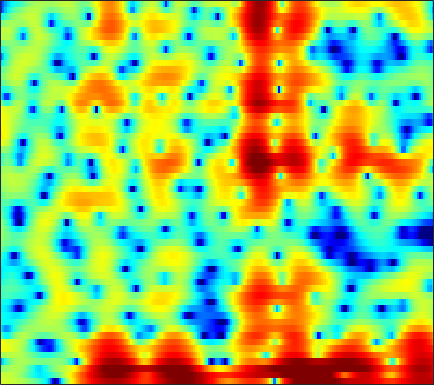

The file beside this chart, header and first rows:
3.2017, 3.1499, 3.0663, 2.9633, 2.8627, 2.7081, 2.5358, 2.3885, 2.164, 1.908, 1.6141, 1.3606, 0.92753, 0.41376, -0.0095357, -0.61241, -1.2637, -1.7969, -2.595, -3.5508, -4.7635, -5.919, -8.0125, -11.261
2.646, 2.711, 2.728, 2.666, 2.566, 2.36, 2.064, 1.778, 1.308, 0.7291, 0.03913, -0.5557, -1.447, -2.442, -3.223, -4.253, -5.155, -5.617, -5.871, -5.702, -5.215, -4.728, -4.001, -3.237
-0.1296, 0.1703, 0.6301, 1.085, 1.378, 1.666, 1.814, 1.812, 1.651, 1.303, 0.7594, 0.2161, -0.7013, -1.847, -2.837, -4.264, -5.599, -6.284, -6.394, -5.588, -4.286, -3.293, -2.099, -1.067
-8.765, -6.229, -3.673, -1.838, -0.8085, 0.2094, 0.903, 1.246, 1.509, 1.588, 1.52, 1.395, 1.142, 0.8274, 0.5768, 0.2521, -0.0232, -0.1826, -0.3185, -0.3512, -0.294, -0.2077, -0.08918, 0.05024
1.573, 1.647, 1.804, 1.977, 2.093, 2.198, 2.218, 2.165, 2.002, 1.728, 1.35, 1.003, 0.4667, -0.1388, -0.6248, -1.288, -1.948, -2.419, -2.989, -3.443, -3.735, -3.836, -3.79, -3.527
4.686, 4.529, 4.317, 4.088, 3.9, 3.606, 3.247, 2.922, 2.393, 1.734, 0.9141, 0.1859, -0.9624, -2.32, -3.482, -5.21, -7.105, -8.549, -10.4, -12.02, -13.4, -14.24, -14.82, -14.11
4.546, 4.224, 3.864, 3.598, 3.464, 3.316, 3.163, 3.015, 2.711, 2.227, 1.515, 0.7975, -0.4641, -2.143, -3.763, -6.561, -10.36, -14.19, -19.29, -17.75, -15.05, -14.03, -13.55, -13.06
-1.777, -3.369, -4.988, -4.912, -3.842, -2.086, -0.5514, 0.3402, 1.199, 1.715, 1.927, 1.908, 1.675, 1.234, 0.7992, 0.1494, -0.4969, -0.9219, -1.343, -1.539, -1.52, -1.403, -1.128, -0.7409
-6.028, -7.627, -9.192, -8.938, -7.69, -5.728, -3.958, -2.863, -1.696, -0.8005, -0.1271, 0.2566, 0.6327, 0.8932, 1.037, 1.162, 1.248, 1.301, 1.372, 1.443, 1.519, 1.575, 1.645, 1.702
-4.227, -4.494, -4.731, -4.771, -4.663, -4.38, -3.961, -3.593, -3.053, -2.474, -1.885, -1.444, -0.871, -0.3273, 0.06023, 0.532, 0.9564, 1.246, 1.586, 1.873, 2.102, 2.233, 2.343, 2.369
-4.512, -4.653, -4.93, -5.274, -5.558, -5.938, -6.22, -6.317, -6.195, -5.727, -4.966, -4.269, -3.273, -2.284, -1.576, -0.7079, 0.06982, 0.5961, 1.228, 1.779, 2.244, 2.536, 2.846, 3.052
-5.286, -5.342, -5.747, -6.561, -7.502, -9.292, -12, -14.86, -18.56, -15.94, -11.6, -9.153, -6.707, -4.897, -3.819, -2.629, -1.617, -0.94, -0.1034, 0.7046, 1.47, 2.013, 2.675, 3.24
-4.531, -4.388, -4.5, -4.987, -5.607, -6.731, -8.121, -9.121, -9.918, -9.582, -8.447, -7.477, -6.372, -5.589, -5.215, -4.94, -4.76, -4.534, -3.9, -2.798, -1.358, -0.2201, 1.216, 2.464
-2.71, -2.472, -2.31, -2.327, -2.44, -2.697, -3.011, -3.264, -3.555, -3.783, -3.989, -4.159, -4.5, -5.126, -5.867, -7.521, -10.58, -14.91, -29.3, -12.56, -6.344, -3.378, -0.5231, 1.545
-2.666, -2.309, -1.96, -1.76, -1.695, -1.734, -1.892, -2.087, -2.405, -2.792, -3.207, -3.533, -3.97, -4.415, -4.751, -5.173, -5.5, -5.561, -5.131, -3.953, -2.292, -0.96, 0.7007, 2.089
-4.372, -3.671, -2.968, -2.523, -2.363, -2.365, -2.613, -2.942, -3.591, -4.442, -5.422, -6.149, -6.839, -6.891, -6.467, -5.433, -4.143, -3.148, -1.829, -0.5537, 0.6519, 1.485, 2.47, 3.27
-5.978, -5.017, -4.13, -3.601, -3.429, -3.45, -3.774, -4.23, -5.2, -6.697, -9.036, -11.78, -18.99, -25.82, -14.76, -8.732, -5.136, -3.156, -1.089, 0.5238, 1.801, 2.568, 3.37, 3.934
-5.77, -5.323, -4.98, -4.863, -4.889, -5.009, -5.197, -5.367, -5.628, -5.962, -6.343, -6.588, -6.665, -6.138, -5.3, -3.765, -2.114, -0.9496, 0.4353, 1.573, 2.47, 2.986, 3.478, 3.755
-4.682, -4.989, -5.662, -6.647, -7.501, -8.561, -8.979, -8.64, -7.504, -6.126, -4.807, -3.907, -2.789, -1.723, -0.9535, 0.02929, 0.9575, 1.593, 2.322, 2.89, 3.276, 3.441, 3.491, 3.353
-2.838, -3.585, -5.01, -7.172, -9.58, -14.86, -23.07, -16.48, -9.995, -6.272, -3.717, -2.255, -0.6794, 0.5672, 1.353, 2.222, 2.9, 3.294, 3.651, 3.814, 3.771, 3.6, 3.171, 2.513
-0.8426, -1.344, -2.16, -3.087, -3.766, -4.474, -4.671, -4.392, -3.53, -2.377, -1.16, -0.2813, 0.7793, 1.691, 2.267, 2.89, 3.334, 3.542, 3.641, 3.52, 3.156, 2.711, 1.859, 0.6757
0.2072, -0.0717, -0.4887, -0.8999, -1.159, -1.409, -1.489, -1.419, -1.157, -0.7085, -0.1441, 0.3336, 0.9802, 1.607, 2.027, 2.49, 2.818, 2.95, 2.961, 2.754, 2.301, 1.777, 0.8156, -0.4822
0.6276, 0.3294, -0.136, -0.6426, -1.025, -1.477, -1.806, -1.927, -1.893, -1.609, -1.107, -0.6285, 0.0836, 0.8123, 1.336, 1.942, 2.406, 2.641, 2.786, 2.708, 2.4, 2.006, 1.261, 0.2677
0.814, 0.2909, -0.5756, -1.625, -2.518, -3.779, -4.999, -5.743, -6.189, -5.821, -4.705, -3.614, -2.064, -0.6052, 0.3645, 1.476, 2.349, 2.848, 3.287, 3.477, 3.415, 3.21, 2.718, 1.968
0.4417, -0.3438, -1.699, -3.465, -5.095, -7.826, -11.48, -15.44, -24.91, -19.43, -12.14, -8.662, -5.204, -2.55, -0.9566, 0.7598, 2.082, 2.849, 3.587, 4.059, 4.26, 4.242, 3.991, 3.467
-0.9514, -1.734, -3.169, -5.15, -7.055, -10.16, -13.84, -16.47, -18.05, -16.29, -12.71, -9.924, -6.593, -3.928, -2.268, -0.4944, 0.8686, 1.661, 2.491, 3.082, 3.48, 3.655, 3.739, 3.654
-2.158, -2.469, -3.334, -4.72, -6.133, -8.629, -11.98, -15.01, -16.97, -13.83, -10.18, -7.928, -5.534, -3.675, -2.612, -1.505, -0.7154, -0.2777, 0.1852, 0.5722, 0.9977, 1.361, 1.889, 2.415
-2.031, -1.681, -1.589, -1.858, -2.243, -2.933, -3.627, -4.01, -4.194, -4.007, -3.48, -3.002, -2.449, -2.068, -1.944, -2.087, -2.564, -3.117, -4.047, -4.758, -4.668, -3.877, -2.263, -0.5359
-0.8743, -0.3225, 0.1912, 0.4585, 0.5274, 0.5131, 0.429, 0.345, 0.2299, 0.1109, -0.01242, -0.1504, -0.4334, -0.9336, -1.479, -2.567, -4.207, -5.95, -9.491, -16.31, -23.57, -13.61, -7.664, -4.091
0.2004, 0.6773, 1.168, 1.51, 1.681, 1.826, 1.859, 1.819, 1.693, 1.513, 1.212, 0.9105, 0.3986, -0.3053, -0.9715, -2.055, -3.38, -4.503, -5.998, -7.226, -7.696, -7.403, -6.346, -4.894
1.019, 1.406, 1.807, 2.105, 2.264, 2.376, 2.399, 2.369, 2.264, 2.077, 1.809, 1.547, 1.077, 0.4867, -0.07636, -0.9633, -2.032, -2.956, -4.347, -5.808, -7.26, -8.169, -8.655, -7.885
1.422, 1.71, 2.029, 2.242, 2.324, 2.33, 2.271, 2.199, 2.088, 1.95, 1.846, 1.753, 1.565, 1.286, 0.9691, 0.3559, -0.5159, -1.393, -2.939, -5.149, -8.448, -12.37, -24.33, -16.21
0.516, 0.8697, 1.245, 1.387, 1.322, 1.04, 0.5818, 0.1944, -0.2081, -0.2941, -0.02237, 0.3543, 0.9383, 1.416, 1.657, 1.74, 1.534, 1.191, 0.4703, -0.5418, -1.697, -2.548, -3.346, -3.372
-2.965, -1.642, -0.6197, -0.3749, -0.6469, -1.626, -3.465, -5.468, -8.845, -9.98, -6.95, -4.419, -1.774, 0.1284, 1.189, 2.214, 2.837, 3.092, 3.175, 3.058, 2.779, 2.52, 2.133, 1.737
-3.488, -2.235, -1.357, -1.269, -1.699, -2.958, -4.899, -6.774, -9.531, -10.41, -8.444, -6.335, -3.721, -1.564, -0.2284, 1.207, 2.296, 2.882, 3.405, 3.658, 3.666, 3.548, 3.245, 2.742
0.96, 0.9135, 0.6411, 0.04887, -0.6622, -1.931, -3.539, -4.907, -6.665, -7.851, -7.983, -7.195, -5.28, -3.207, -1.714, -0.05401, 1.232, 1.964, 2.654, 3.011, 3.095, 2.975, 2.618, 2.073
4.419, 4.021, 3.312, 2.341, 1.426, -0.1076, -2.141, -4.099, -7.714, -14.19, -30.98, -14.69, -7.981, -4.25, -2.348, -0.4439, 0.8841, 1.584, 2.17, 2.403, 2.311, 2.032, 1.387, 0.4816
5.633, 5.195, 4.474, 3.581, 2.79, 1.546, 0.1219, -1.064, -2.672, -4.008, -4.605, -4.395, -3.446, -2.244, -1.379, -0.4048, 0.3405, 0.7165, 0.9595, 0.9234, 0.562, 0.08014, -0.9143, -2.416
5.271, 4.885, 4.286, 3.593, 3.008, 2.177, 1.303, 0.6511, -0.1487, -0.8274, -1.279, -1.461, -1.535, -1.432, -1.281, -1.065, -0.8899, -0.8084, -0.8022, -0.9677, -1.341, -1.784, -2.616, -3.752
4.943, 4.594, 4.076, 3.508, 3.055, 2.43, 1.766, 1.264, 0.5888, -0.07959, -0.6919, -1.102, -1.585, -1.95, -2.122, -2.23, -2.226, -2.175, -2.099, -2.103, -2.227, -2.438, -2.852, -3.389
4.961, 4.588, 4.089, 3.601, 3.248, 2.756, 2.235, 1.796, 1.105, 0.3094, -0.6633, -1.47, -2.614, -3.672, -4.278, -4.538, -4.16, -3.635, -2.89, -2.296, -1.939, -1.858, -2.005, -2.443
4.561, 4.024, 3.437, 3.072, 2.934, 2.85, 2.759, 2.583, 2.144, 1.344, 0.07963, -1.281, -3.838, -7.791, -12.34, -14.54, -8.432, -5.318, -2.628, -0.9291, 0.04273, 0.411, 0.4227, -0.1177
0.09587, -1.425, -3.207, -3.423, -2.414, -0.6447, 0.7194, 1.373, 1.746, 1.528, 0.8339, -0.06615, -1.633, -3.527, -4.753, -5.083, -3.713, -2.303, -0.5591, 0.8418, 1.799, 2.23, 2.451, 2.275
-5.607, -7.977, -12.7, -12.93, -8.782, -4.695, -2.242, -1.079, -0.2339, 0.04428, -0.1522, -0.4989, -1.149, -1.785, -2.099, -2.21, -1.9, -1.431, -0.5987, 0.2633, 1.065, 1.546, 2.008, 2.265
-4.621, -4.276, -3.897, -3.259, -2.565, -1.516, -0.5837, -0.07784, 0.261, 0.217, -0.2709, -0.8517, -1.945, -3.209, -4.077, -4.745, -4.452, -3.652, -2.253, -0.8977, 0.2515, 0.9574, 1.669, 2.135
-1.974, -1.126, -0.2212, 0.5348, 1.043, 1.591, 1.979, 2.109, 2.037, 1.581, 0.7077, -0.3303, -2.336, -5.527, -9.459, -22.08, -14.08, -8.255, -4.175, -1.73, -0.1704, 0.6193, 1.317, 1.693
-0.6287, 0.0002942, 0.8242, 1.561, 2.038, 2.543, 2.869, 2.976, 2.902, 2.545, 1.891, 1.159, -0.09748, -1.609, -2.771, -3.823, -3.78, -3.126, -2.044, -1.118, -0.5125, -0.2915, -0.28, -0.4989
-1.882, -1.214, -0.255, 0.6882, 1.315, 2.032, 2.559, 2.83, 3.006, 2.995, 2.774, 2.51, 2.04, 1.51, 1.116, 0.66, 0.3231, 0.119, -0.1444, -0.4946, -1.051, -1.646, -2.74, -4.176
-5.96, -4.487, -2.595, -0.9688, 0.04636, 1.154, 1.982, 2.45, 2.886, 3.145, 3.228, 3.216, 3.091, 2.87, 2.662, 2.32, 1.897, 1.508, 0.8645, 0.02199, -1.126, -2.229, -4.186, -6.993
-10.95, -7.457, -4.306, -2.133, -0.8974, 0.3474, 1.264, 1.775, 2.285, 2.622, 2.856, 2.956, 3.012, 2.978, 2.9, 2.701, 2.381, 2.052, 1.461, 0.6592, -0.38, -1.329, -2.842, -4.595
-5.111, -3.994, -2.57, -1.354, -0.6187, 0.117, 0.6307, 0.893, 1.139, 1.321, 1.517, 1.669, 1.904, 2.132, 2.256, 2.336, 2.284, 2.141, 1.795, 1.279, 0.6025, -0.0158, -0.9214, -1.896
-0.7104, -0.3552, 0.06527, 0.3728, 0.4785, 0.435, 0.1475, -0.1986, -0.7598, -1.195, -1.292, -0.9963, -0.2647, 0.6118, 1.213, 1.844, 2.224, 2.334, 2.275, 2.001, 1.547, 1.104, 0.4019, -0.3791
1.936, 2.067, 2.146, 2.018, 1.743, 1.066, -0.1075, -1.431, -4.05, -8.109, -11.36, -8.602, -4.147, -1.17, 0.3665, 1.73, 2.509, 2.792, 2.837, 2.559, 2.036, 1.548, 0.7888, -0.006918
2.166, 2.349, 2.474, 2.407, 2.202, 1.636, 0.6946, -0.3377, -2.148, -4.176, -5.174, -4.288, -2.052, -3.7157e-07, 1.146, 2.178, 2.671, 2.735, 2.413, 1.682, 0.5938, -0.3654, -1.625, -2.64
-0.3196, 0.1258, 0.6308, 1.038, 1.244, 1.37, 1.325, 1.213, 1, 0.8748, 0.9513, 1.181, 1.637, 2.148, 2.468, 2.692, 2.597, 2.252, 1.386, -0.04752, -2.241, -4.628, -9.305, -14.79
-5.456, -4.425, -3.061, -1.854, -1.097, -0.2557, 0.3768, 0.7658, 1.19, 1.538, 1.901, 2.143, 2.45, 2.686, 2.791, 2.767, 2.512, 2.122, 1.317, 0.08034, -1.595, -3.192, -5.484, -6.966
-13.53, -10.54, -7.542, -5.362, -4.113, -2.823, -1.835, -1.244, -0.5522, 0.04562, 0.5856, 0.9688, 1.435, 1.815, 2.011, 2.147, 2.112, 1.978, 1.616, 1.099, 0.4814, 0.0212, -0.4962, -0.7742
-13.55, -11.27, -8.727, -6.879, -5.85, -4.878, -4.186, -3.783, -3.259, -2.613, -1.88, -1.242, -0.4144, 0.3403, 0.813, 1.3, 1.596, 1.7, 1.694, 1.593, 1.405, 1.283, 1.157, 1.162
